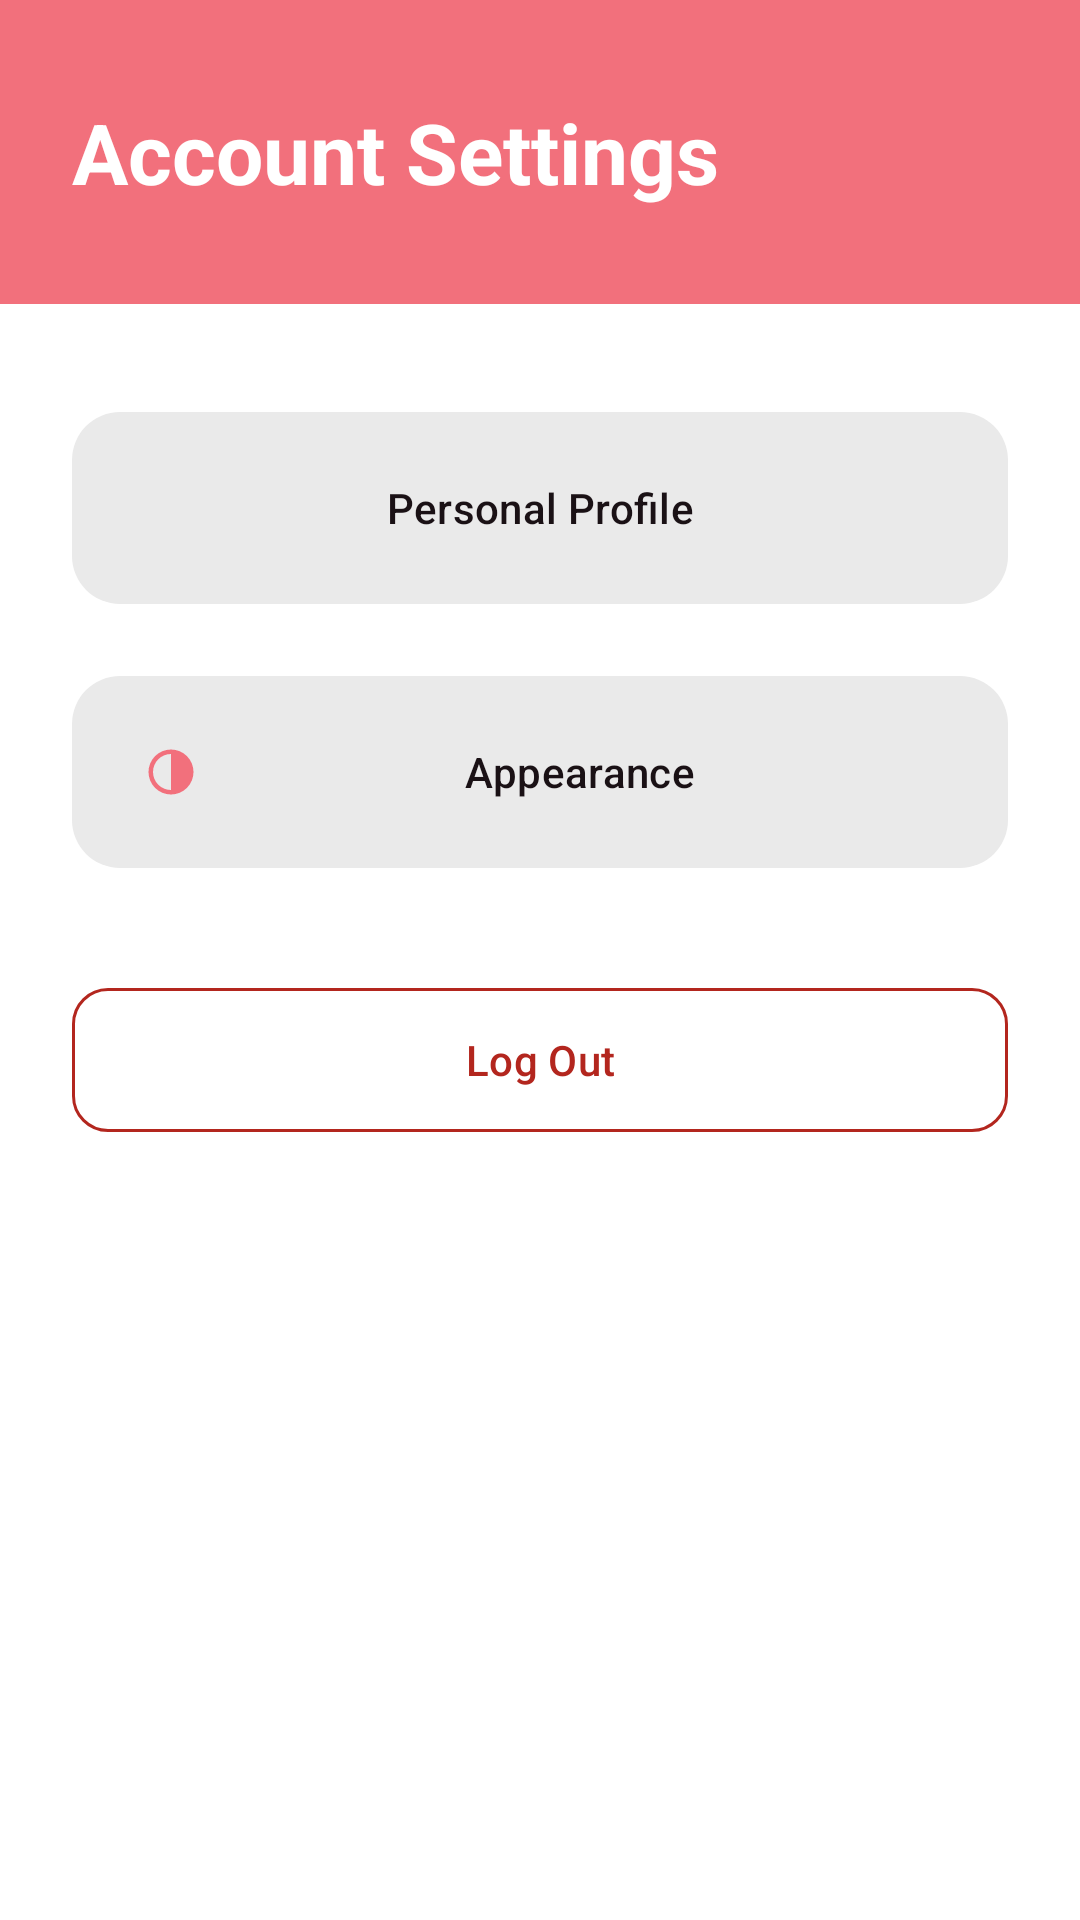

Android layout source for this screen:
<!-- AndroidManifest.xml: application theme Theme.CatHeavenApp -->
<!-- res/layout/fragment_settings.xml -->
<?xml version="1.0" encoding="utf-8"?>
<ScrollView xmlns:android="http://schemas.android.com/apk/res/android"
    xmlns:app="http://schemas.android.com/apk/res-auto"
    xmlns:tools="http://schemas.android.com/tools"
    android:layout_width="match_parent"
    android:layout_height="match_parent"
    android:background="@color/surface"
    android:fillViewport="true"
    tools:context=".SettingsFragment">

    <androidx.constraintlayout.widget.ConstraintLayout
        android:layout_width="match_parent"
        android:layout_height="wrap_content"
        android:paddingBottom="80dp">

        <LinearLayout
            android:id="@+id/settingsHeader"
            android:layout_width="match_parent"
            android:layout_height="wrap_content"
            android:background="@color/pink"
            android:orientation="vertical"
            android:paddingHorizontal="24dp"
            android:paddingVertical="32dp"
            app:layout_constraintEnd_toEndOf="parent"
            app:layout_constraintStart_toStartOf="parent"
            app:layout_constraintTop_toTopOf="parent">

            <TextView
            android:accessibilityHeading="true"
                android:layout_width="wrap_content"
                android:layout_height="wrap_content"
                android:text="Account Settings"
                android:textColor="@color/white"
                android:textSize="28sp"
                android:textStyle="bold" />
        </LinearLayout>

        
        <com.google.android.material.button.MaterialButton
            android:id="@+id/btnNavProfile"
            style="@style/Widget.Material3.Button.TonalButton"
            android:layout_width="match_parent"
            android:layout_height="72dp"
            android:layout_marginHorizontal="24dp"
            android:layout_marginTop="32dp"
            android:text="Personal Profile"
            android:textColor="@color/darkColor"
            app:backgroundTint="@color/lightGrey"
            app:cornerRadius="16dp"
            app:icon="@drawable/user"
            app:iconTint="@color/pink"
            app:layout_constraintEnd_toEndOf="parent"
            app:layout_constraintStart_toStartOf="parent"
            app:layout_constraintTop_toBottomOf="@+id/settingsHeader" />

        
        <com.google.android.material.button.MaterialButton
            android:id="@+id/btnAppearance"
            style="@style/Widget.Material3.Button.TonalButton"
            android:layout_width="match_parent"
            android:layout_height="72dp"
            android:layout_marginHorizontal="24dp"
            android:layout_marginTop="16dp"
            android:text="Appearance"
            android:textColor="@color/darkColor"
            app:backgroundTint="@color/lightGrey"
            app:cornerRadius="16dp"
            app:icon="@drawable/ic_appearance"
            app:iconTint="@color/pink"
            app:layout_constraintEnd_toEndOf="parent"
            app:layout_constraintStart_toStartOf="parent"
            app:layout_constraintTop_toBottomOf="@+id/btnNavProfile" />

        
        <com.google.android.material.button.MaterialButton
            android:id="@+id/btnLogout"
            style="@style/Widget.Material3.Button.OutlinedButton"
            android:layout_width="match_parent"
            android:layout_height="56dp"
            android:layout_marginHorizontal="24dp"
            android:layout_marginTop="32dp"
            android:text="Log Out"
            android:textColor="@color/errorRed"
            app:cornerRadius="12dp"
            app:icon="@drawable/logout"
            app:iconTint="@color/errorRed"
            app:layout_constraintEnd_toEndOf="parent"
            app:layout_constraintStart_toStartOf="parent"
            app:layout_constraintTop_toBottomOf="@+id/btnAppearance"
            app:strokeColor="@color/errorRed" />

    </androidx.constraintlayout.widget.ConstraintLayout>
</ScrollView>
<!-- resources referenced by this layout -->
<resources>
  <color name="darkColor">#1A1115</color>
  <color name="errorRed">#B3261E</color>
  <color name="lightGrey">#EAEAEA</color>
  <color name="pink">#F2707C</color>
  <color name="surface">#FFFFFFFF</color>
  <color name="white">#FFFFFFFF</color>
  <!-- drawable ic_appearance (drawable) -->
  <?xml version="1.0" encoding="utf-8"?>
  <vector xmlns:android="http://schemas.android.com/apk/res/android"
      android:width="24dp"
      android:height="24dp"
      android:viewportWidth="24"
      android:viewportHeight="24">
      <path
          android:fillColor="#FF000000"
          android:fillType="evenOdd"
          android:pathData="M2,12a10,10 0 1,0 20,0a10,10 0 1,0 -20,0z M4,12a8,8 0 1,0 16,0a8,8 0 1,0 -16,0z M12,4a8,8 0 0,1 0,16z" />
  </vector>
  <style name="Theme.CatHeavenApp" parent="Base.Theme.CatHeavenApp">
          <item name="colorPrimary">@color/pink</item>
          <item name="colorOnPrimary">@color/white</item>
          <item name="colorPrimaryContainer">@color/lightPink</item>
          <item name="colorOnPrimaryContainer">@color/darkColor</item>
          <item name="colorSecondary">@color/pink</item>
          <item name="colorOnSecondary">@color/white</item>
          <item name="colorSurface">@color/surface</item>
          
          <item name="colorSurfaceContainerHigh">@color/dialogSurface</item>
          <item name="colorOnSurface">@color/darkColor</item>
          <item name="colorError">@color/errorRed</item>
          <item name="android:colorBackground">@color/surface</item>
          <item name="android:windowBackground">@color/surface</item>
      </style>
  <style name="Base.Theme.CatHeavenApp" parent="Theme.Material3.DayNight.NoActionBar" />
  <color name="lightPink">#F8A5AD</color>
  <color name="dialogSurface">#FFFFFFFF</color>
</resources>
